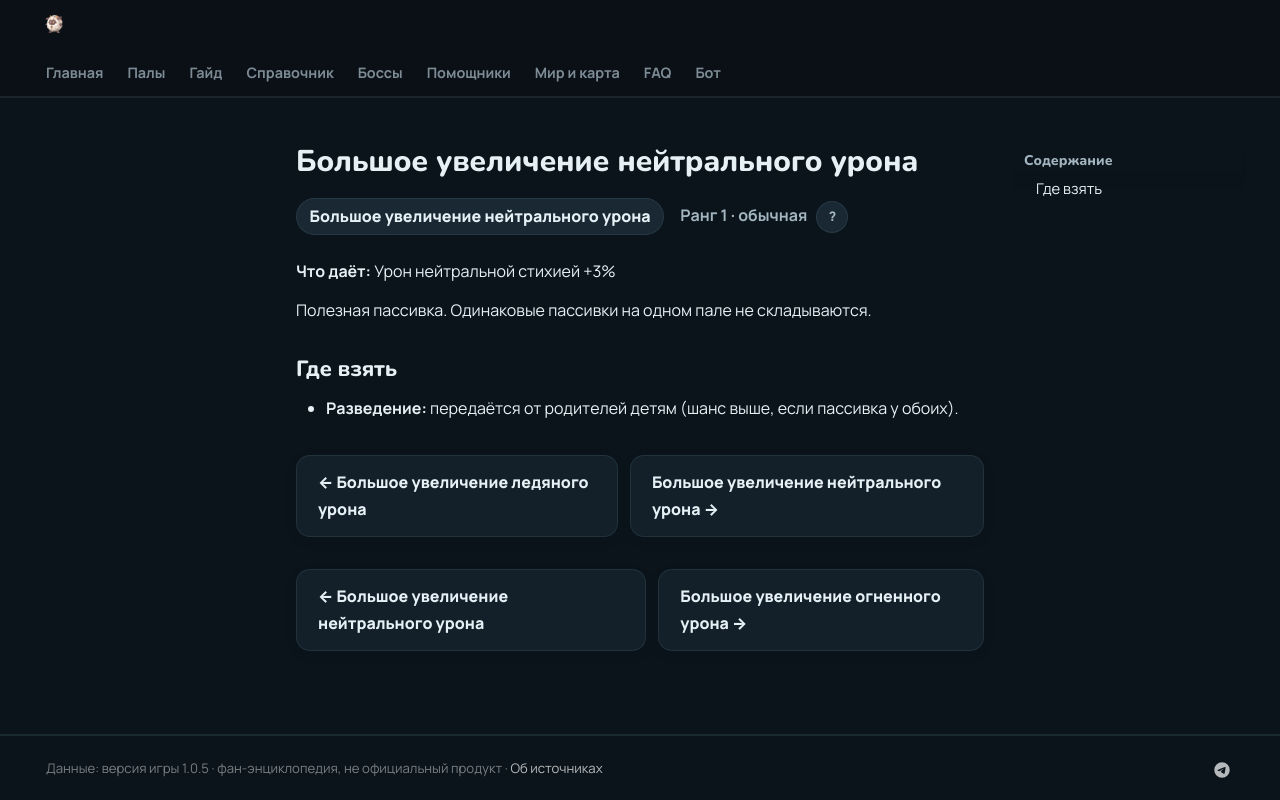

repository: 39den/palwiki · page: passivki/neutral_damage_enhancement_large/index.html · generator: mkdocs

# Большое увеличение нейтрального урона

<div class="psv-hero" markdown="0"><span class="psv r-1 big">Большое увеличение нейтрального урона</span> <span class="rk">Ранг 1 · обычная <button class="hlp" data-tip="Ранг — насколько сильна пассивка: от −3 (вредная) до 4 (легендарная). Чем выше, тем реже встречается.">?</button></span></div>

**Что даёт:** Урон нейтральной стихией +3%

Полезная пассивка. Одинаковые пассивки на одном пале не складываются.

## Где взять

- 🧬 **Разведение:** передаётся от родителей детям (шанс выше, если пассивка у обоих).


<div class="pn" markdown="0"><a class="card-link" href="../../passivki/ice_damage_enhancement_large/">← Большое увеличение ледяного урона</a><a class="card-link" href="../../passivki/neutral_damage_enhancement_large/">Большое увеличение нейтрального урона →</a></div>

<div class="pn" markdown="0"><a class="card-link" href="../../passivki/neutral_damage_enhancement_large/">← Большое увеличение нейтрального урона</a><a class="card-link" href="../../passivki/fire_damage_enhancement_large/">Большое увеличение огненного урона →</a></div>
